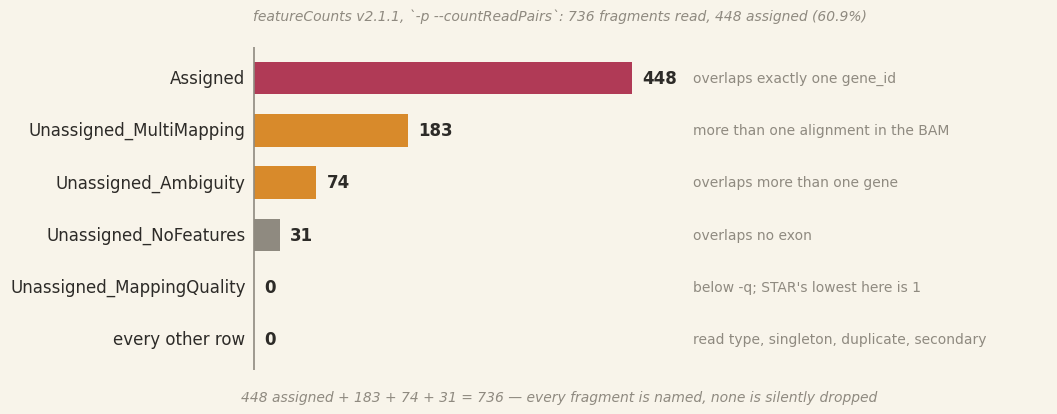

Python code for this plot: (Note: this script raises an exception after producing the figure.)
"""Section 6 figures: featureCounts assignment and strandedness.

Every number is measured from data/_ignore/featureCounts/*.summary, produced by
featureCounts v2.1.1 on data/_ignore/STAR/sample.Aligned.sortedByCoord.out.bam
against data/gtf/Homo_sapiens.GRCh38.sub.gtf.
"""

import matplotlib

matplotlib.use("Agg")
import matplotlib.pyplot as plt
import numpy as np

CREAM = "#f8f4ea"
INK = "#2d2b28"
MUTED = "#8f8a80"
BERRY = "#b03a56"
GOLD = "#d88a2b"

plt.rcParams.update({
    "font.family": "DejaVu Sans",
    "font.size": 13,
    "figure.facecolor": CREAM,
    "savefig.facecolor": CREAM,
})

# ---------------------------------------------------------------- assignment
ASSIGNED, MULTI, AMBIG, NOFEAT = 448, 183, 74, 31
TOTAL = 736

rows = [
    ("Assigned", ASSIGNED, BERRY, "overlaps exactly one gene_id"),
    ("Unassigned_MultiMapping", MULTI, GOLD, "more than one alignment in the BAM"),
    ("Unassigned_Ambiguity", AMBIG, GOLD, "overlaps more than one gene"),
    ("Unassigned_NoFeatures", NOFEAT, MUTED, "overlaps no exon"),
    ("Unassigned_MappingQuality", 0, MUTED, "below -q; STAR's lowest here is 1"),
    ("every other row", 0, MUTED, "read type, singleton, duplicate, secondary"),
]

NOTE_X = 520  # notes start past the longest bar (448)

fig, ax = plt.subplots(figsize=(12.2, 4.2))
ax.set_facecolor(CREAM)
y = np.arange(len(rows))[::-1]
for yi, (label, n, colour, note) in zip(y, rows):
    ax.barh(yi, n, height=0.62, color=colour, edgecolor="none")
    ax.text(-10, yi, label, ha="right", va="center", fontsize=12, color=INK)
    ax.text(n + 12, yi, f"{n}", ha="left", va="center", fontsize=12,
            color=INK, weight="bold")
    ax.text(NOTE_X, yi, note, ha="left", va="center", fontsize=10, color=MUTED)

ax.axvline(0, color=MUTED, lw=1.2)
ax.set_xlim(-180, 940)
ax.set_ylim(-0.6, len(rows) - 0.4)
ax.axis("off")

fig.text(0.5, 0.97,
         f"featureCounts v2.1.1, `-p --countReadPairs`: {TOTAL} fragments read, "
         f"{ASSIGNED} assigned ({ASSIGNED / TOTAL:.1%})",
         ha="center", va="top", fontsize=10, color=MUTED, style="italic")
fig.text(0.5, 0.03,
         f"{ASSIGNED} assigned + {MULTI} + {AMBIG} + {NOFEAT} = {TOTAL} — "
         "every fragment is named, none is silently dropped",
         ha="center", va="bottom", fontsize=10, color=MUTED, style="italic")
fig.savefig("../_assets/fc_summary.png", dpi=200, bbox_inches="tight")
plt.close(fig)

# ---------------------------------------------------------------- strandedness
STRAT = [("0 — unstranded", 448, BERRY), ("1 — forward", 270, GOLD),
         ("2 — reverse", 267, GOLD)]

fig, ax = plt.subplots(figsize=(11.2, 3.6))
ax.set_facecolor(CREAM)
x = np.arange(len(STRAT))
for xi, (label, n, colour) in zip(x, STRAT):
    ax.bar(xi, n, width=0.46, color=colour, edgecolor="none")
    ax.text(xi, n + 12, f"{n}", ha="center", va="bottom", fontsize=15,
            color=INK, weight="bold")
    ax.text(xi, -25, label, ha="center", va="top", fontsize=12, color=INK)

ax.plot([0.23, 0.77], [448, 270], color=MUTED, lw=1.0, ls="--")
ax.text(0.5, 366, "-178 (40%)", ha="center", va="bottom", fontsize=11,
        color=BERRY, weight="bold")
ax.text(1.5, 300, "-3", ha="center", va="bottom", fontsize=11, color=MUTED)

ax.set_xlim(-0.55, 2.55)
ax.set_ylim(-110, 560)
ax.set_yticks([])
ax.set_xticks([])
for spine in ax.spines.values():
    spine.set_visible(False)

fig.text(0.5, 0.97, "same BAM, same GTF, same flags; only `-s` changed",
         ha="center", va="top", fontsize=10, color=MUTED, style="italic")
fig.text(0.5, 0.03,
         "the simulated library is unstranded; forcing `-s 1` drops 178 pairs",
         ha="center", va="bottom", fontsize=10, color=MUTED, style="italic")
fig.savefig("../_assets/fc_stranded.png", dpi=200, bbox_inches="tight")
plt.close(fig)

print("done")
